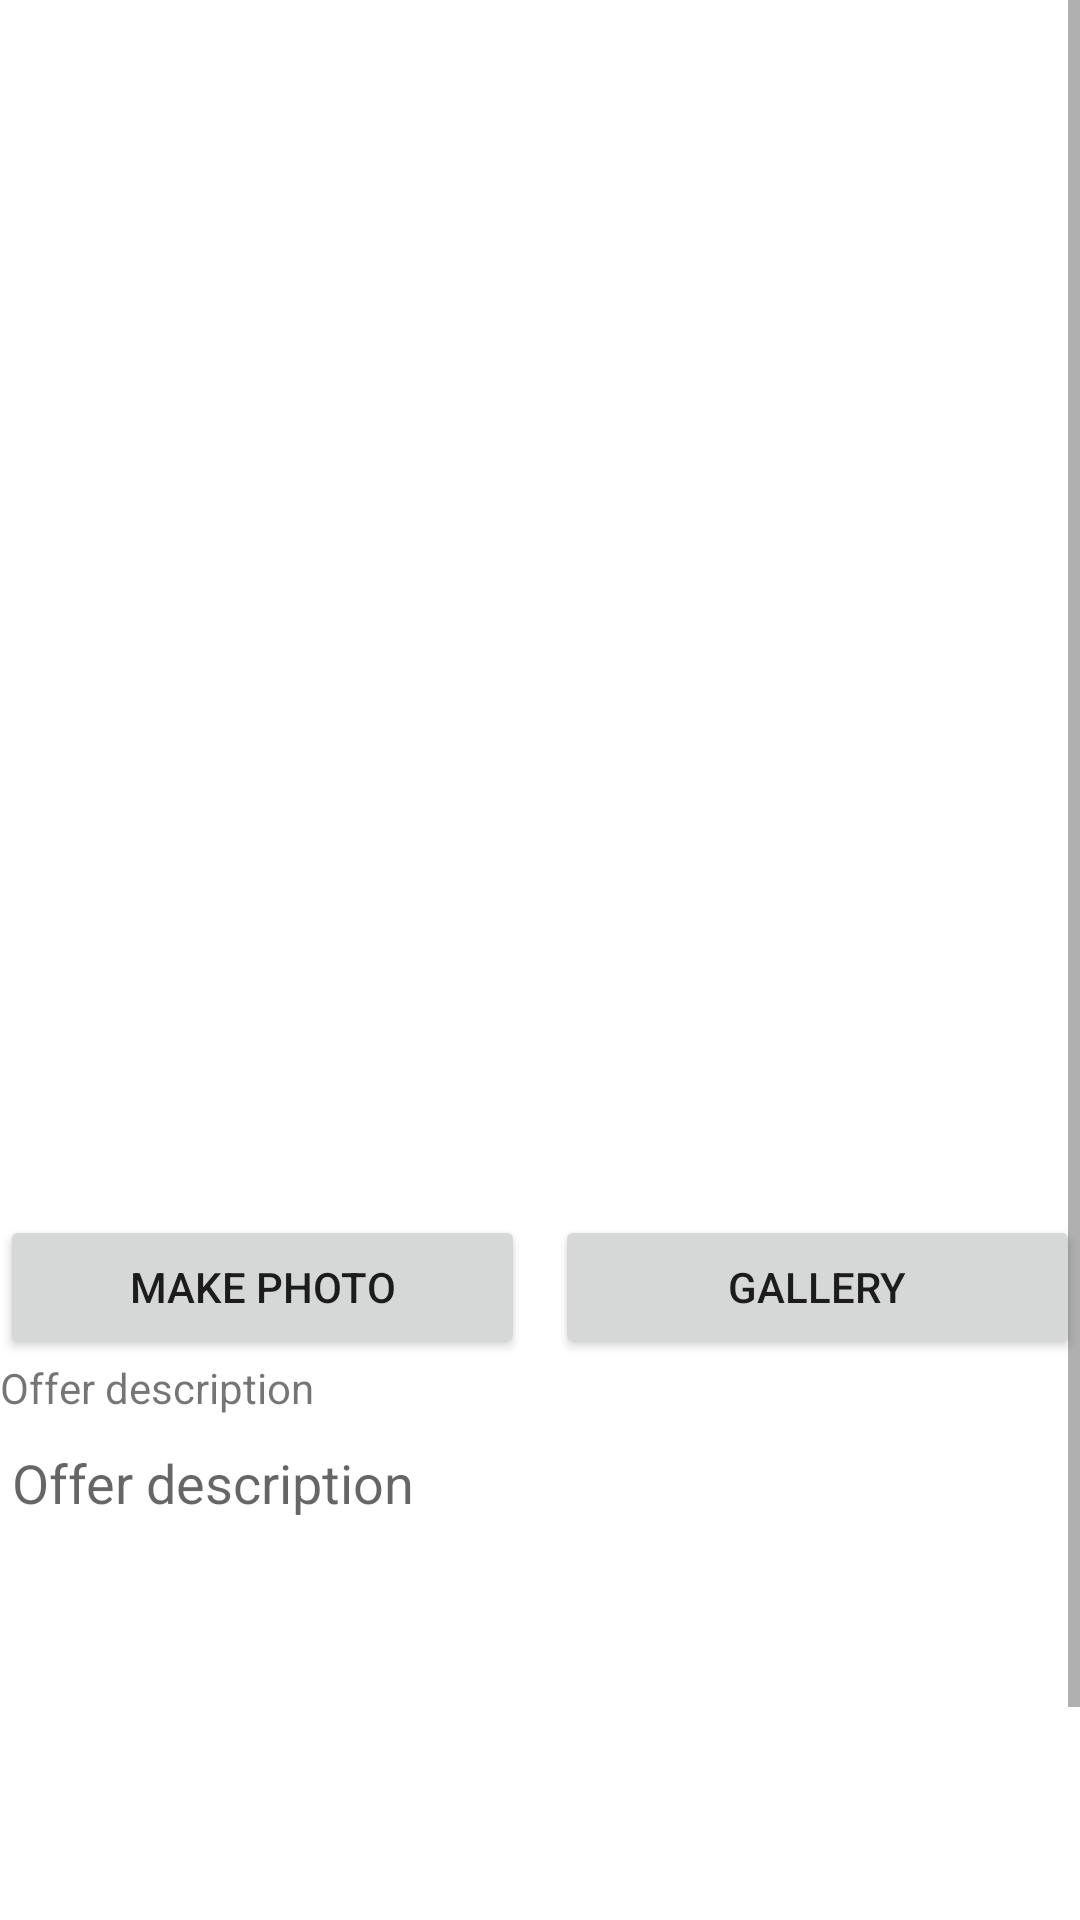

Android layout source for this screen:
<!-- AndroidManifest.xml: application theme Theme.ToyExchanger -->
<!-- res/layout/activity_make_offer.xml -->
<?xml version="1.0" encoding="utf-8"?>
<ScrollView xmlns:android="http://schemas.android.com/apk/res/android"
    android:layout_width="match_parent"
    android:layout_height="match_parent" >
    <LinearLayout xmlns:android="http://schemas.android.com/apk/res/android"
        xmlns:tools="http://schemas.android.com/tools"
        android:layout_width="match_parent"
        android:layout_height="match_parent"
        xmlns:app="http://schemas.android.com/apk/res-auto"
        android:orientation="vertical">
        <ImageView
            android:id="@+id/offer_image"
            android:layout_height="400dp"
            android:layout_width="match_parent"
            android:scaleType="fitXY"
            app:srcCompat="@drawable/image_placeholder"/>

        <TableRow
            android:id="@+id/tableRow1"
            android:layout_width="fill_parent"
            android:layout_height="wrap_content"
            android:layout_marginTop="5dp" >
            <Button
                android:id="@+id/camera_button"
                android:layout_height="wrap_content"
                android:layout_weight="1"
                android:layout_marginRight="5dp"
                android:text="Make photo" />

            <Button
                android:id="@+id/gallery_button"
                android:layout_height="wrap_content"
                android:layout_weight="1"
                android:layout_marginLeft="5dp"
                android:text="Gallery" />
        </TableRow>

        <TextView
            android:layout_width="wrap_content"
            android:layout_height="wrap_content"
            android:text="Offer description"/>
        <EditText
            android:id="@+id/offer_description"
            android:layout_width="match_parent"
            android:layout_height="200dp"
            android:gravity="top"
            android:hint="Offer description"
            android:inputType="none|textMultiLine" />

        <Button
            android:id="@+id/make_offer_button"
            android:layout_width="match_parent"
            android:layout_height="wrap_content"
            app:layout_constraintEnd_toEndOf="parent"
            android:text="Make offer"/>
    </LinearLayout>
</ScrollView>
<!-- resources referenced by this layout -->
<resources>
  <style name="Theme.ToyExchanger" parent="Theme.MaterialComponents.DayNight.DarkActionBar">
          
          <item name="colorPrimary">@color/purple_500</item>
          <item name="colorPrimaryVariant">@color/purple_700</item>
          <item name="colorOnPrimary">@color/white</item>
          
          <item name="colorSecondary">@color/teal_200</item>
          <item name="colorSecondaryVariant">@color/teal_700</item>
          <item name="colorOnSecondary">@color/black</item>
          
          <item name="android:statusBarColor" tools:targetApi="l">?attr/colorPrimaryVariant</item>
          
      </style>
  <!-- not gathered from this repository: default colours our renderer supplied (Android Studio template values) -->
  <color name="purple_500">#FF6200EE</color>
  <color name="purple_700">#FF3700B3</color>
  <color name="teal_200">#FF03DAC5</color>
  <color name="teal_700">#FF018786</color>
  <color name="black">#FF000000</color>
  <color name="white">#FFFFFFFF</color>
</resources>
